2-way image classification set "images" from GitHub (christian-kessler/recipe_picture_rating); label vocabulary: nice, ugly.

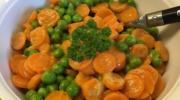
Label: ugly

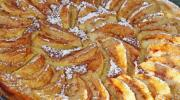
Label: ugly

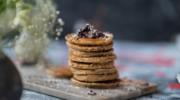
Label: nice

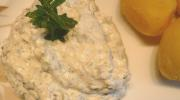
Label: ugly

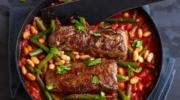
Label: nice

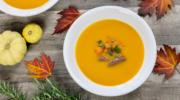
Label: nice
